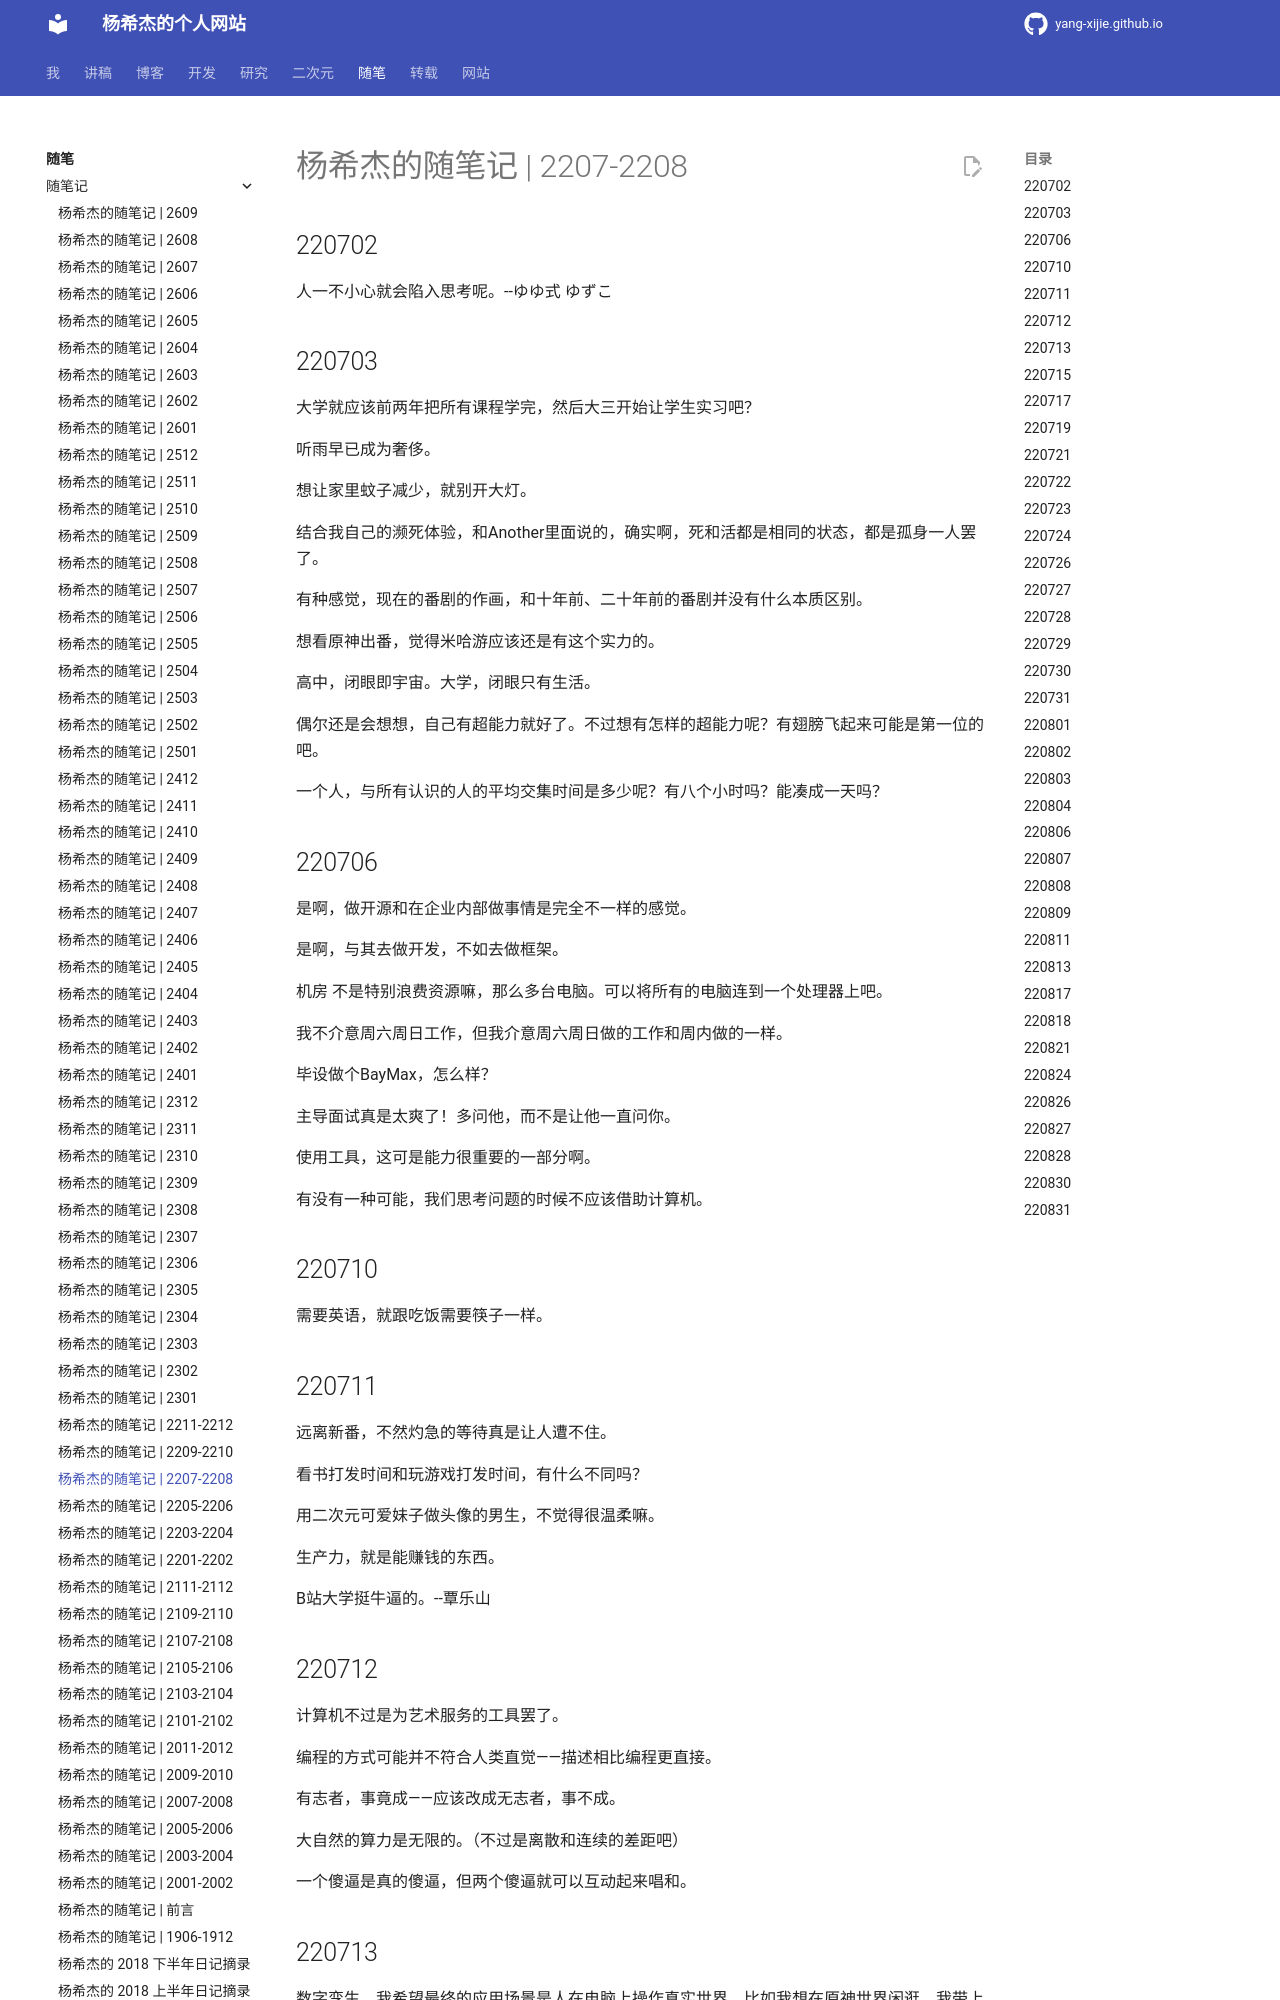

repository: Yang-Xijie/yang-xijie.github.io · page: ESSAY/Jottings/2207-2208/index.html · generator: mkdocs

# 杨希杰的随笔记 | 2207-2208

## 220702

人一不小心就会陷入思考呢。--ゆゆ式 ゆずこ

## 220703

大学就应该前两年把所有课程学完，然后大三开始让学生实习吧？

听雨早已成为奢侈。

想让家里蚊子减少，就别开大灯。

结合我自己的濒死体验，和Another里面说的，确实啊，死和活都是相同的状态，都是孤身一人罢了。

有种感觉，现在的番剧的作画，和十年前、二十年前的番剧并没有什么本质区别。

想看原神出番，觉得米哈游应该还是有这个实力的。

高中，闭眼即宇宙。大学，闭眼只有生活。

偶尔还是会想想，自己有超能力就好了。不过想有怎样的超能力呢？有翅膀飞起来可能是第一位的吧。

一个人，与所有认识的人的平均交集时间是多少呢？有八个小时吗？能凑成一天吗？

## 220706

是啊，做开源和在企业内部做事情是完全不一样的感觉。

是啊，与其去做开发，不如去做框架。

机房 不是特别浪费资源嘛，那么多台电脑。可以将所有的电脑连到一个处理器上吧。

我不介意周六周日工作，但我介意周六周日做的工作和周内做的一样。

毕设做个BayMax，怎么样？

主导面试真是太爽了！多问他，而不是让他一直问你。

使用工具，这可是能力很重要的一部分啊。

有没有一种可能，我们思考问题的时候不应该借助计算机。

## 220710

需要英语，就跟吃饭需要筷子一样。

## 220711

远离新番，不然灼急的等待真是让人遭不住。

看书打发时间和玩游戏打发时间，有什么不同吗？

用二次元可爱妹子做头像的男生，不觉得很温柔嘛。

生产力，就是能赚钱的东西。

B站大学挺牛逼的。--覃乐山

## 220712

计算机不过是为艺术服务的工具罢了。

编程的方式可能并不符合人类直觉——描述相比编程更直接。

有志者，事竟成——应该改成无志者，事不成。

大自然的算力是无限的。（不过是离散和连续的差距吧）

一个傻逼是真的傻逼，但两个傻逼就可以互动起来唱和。
